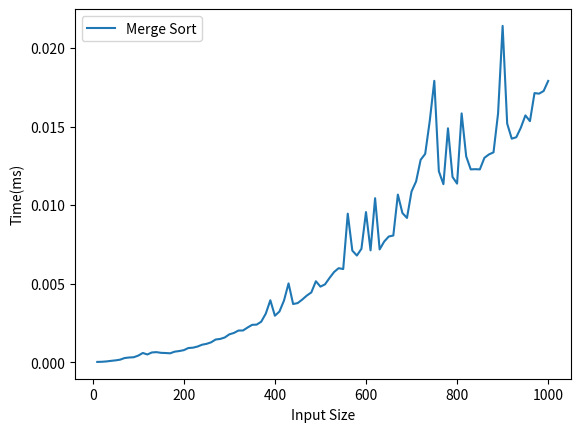

Generate this figure with matplotlib:
import time
from random import randint
import matplotlib.pyplot as plt


def divide(a, low, high):
    if low < high:
        mid = (low + high)//2
        divide(a, low, mid)
        divide(a, mid + 1, high)
        merge(a, low, mid, high)


def merge(a, low, mid, high):
    temp = []
    # Initialize temp array with all zeros and length equal to length of a.
    for i in range(len(a)):
        temp.append(0)

    i = low
    j = mid + 1
    k = low
    while i <= mid and j <= high:
        if a[i] <= a[j]:
            temp[k] = a[i]
            k+=1
            i+=1
        else:
            temp[k] = a[j]
            k+=1
            j+=1

    while i <= mid:
        temp[k] = a[i]
        k+=1
        i+=1

    while j <= high:
        temp[k] = a[j]
        k+=1
        j+=1

    for k in range(low, high + 1):
        a[k] = temp[k]


def main():
    x = []
    y = []
    for n in range(10, 1001, 10):
        x.append(n)
        a = []
        for i in range(n):
            a.append(randint(1, 100))

        start = time.time()
        divide(a, 0, len(a) - 1)
        end = time.time()
        elapsed = end - start
        y.append(elapsed)

    plt.plot(x, y, label='Merge Sort')
    plt.xlabel("Input Size")
    plt.ylabel("Time(ms)")
    plt.legend(loc='upper left')
    plt.show()
main()